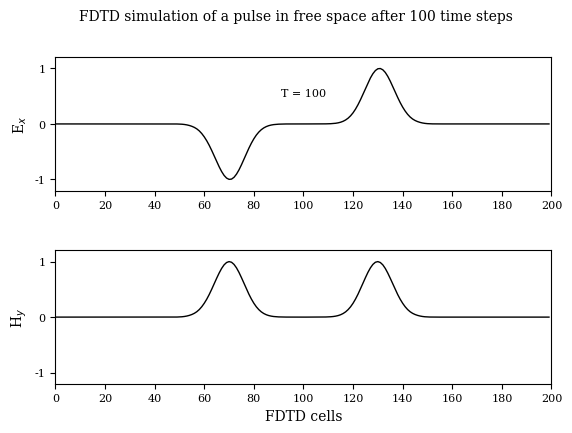

This figure's Python source:
#!/usr/bin/env python
# File: fd1d_1_3.py
# [redacted]
# Date: 18/10/2021

""" Simulation in free space """
# FDTD simulation of a pulse in free space after 100 steps.
# Instead of Ex as the source, use Hy at k = kc as the source.

import matplotlib.pyplot as plt
import numpy as np
import matplotlib
matplotlib.rcParams.update({'font.family': 'serif', 'font.size': 8,
                            'axes.labelsize': 10, 'axes.titlesize': 10, 'figure.titlesize': 10})

ke = 200
ex = np.zeros(ke)
hy = np.zeros(ke)

# Pulse parameters
kc = int(ke/2)
t0 = 40
spread = 12
nsteps = 100

# FDTD loop
for time_step in range(1, nsteps + 1):

    # calculate the Hy field
    for k in range(ke - 1):
        hy[k] = hy[k] + 0.5 * (ex[k] - ex[k + 1])

    # put a Gaussian pulse in the middle
    #hy[kc - 1] = -np.exp(-0.5 * ((t0 - time_step)/spread)**2)
    hy[kc] = np.exp(-0.5 * ((t0 - time_step)/spread)**2)

    # calculate the Ex field
    for k in range(1, ke):
        ex[k] = ex[k] + 0.5 * (hy[k - 1] - hy[k])

fig, (ax1, ax2) = plt.subplots(2)
fig.suptitle(r'FDTD simulation of a pulse in free space after 100 time steps')
ax1.plot(ex, 'k', lw=1)
ax1.text(100, 0.5, 'T = {}'.format(time_step), horizontalalignment='center')
ax1.set(xlim=(0, 200), ylim=(-1.2, 1.2), ylabel=r'E$_x$')
ax1.set(xticks=range(0, 201, 20), yticks=np.arange(-1, 1.2, 1))
ax2.plot(hy, 'k', lw=1)
ax2.set(xlim=(0, 200), ylim=(-1.2, 1.2), xlabel=r'FDTD cells', ylabel=r'H$_y$')
ax2.set(xticks=range(0, 201, 20), yticks=np.arange(-1, 1.2, 1))
plt.subplots_adjust(bottom=0.2, hspace=0.45)
plt.savefig('fd1d_1_3.png')
